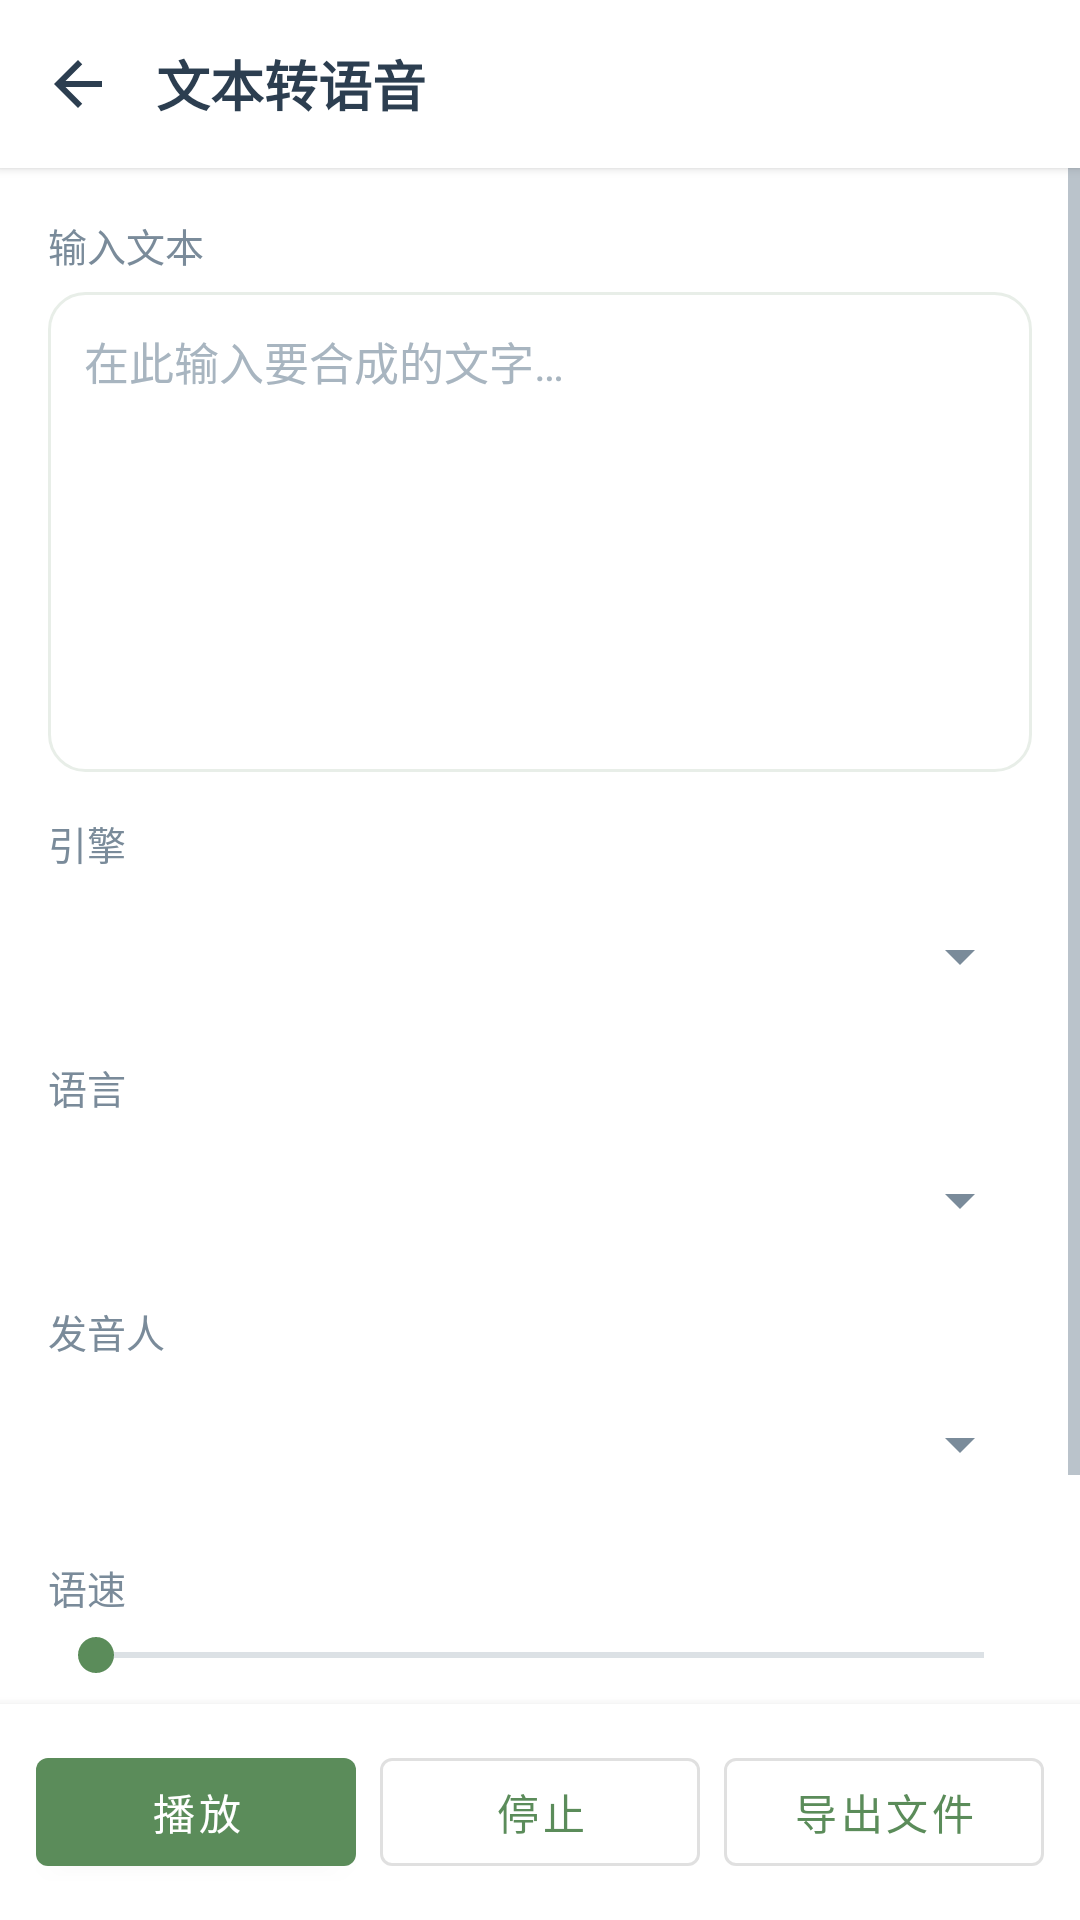

Here is an Android app screen rendered from its layout file. Give the layout XML and the strings, colors and styles it references.
<!-- AndroidManifest.xml: application theme Theme.WhjReader -->
<!-- res/layout/activity_tts_synth.xml -->
<?xml version="1.0" encoding="utf-8"?>
<LinearLayout xmlns:android="http://schemas.android.com/apk/res/android"
    xmlns:app="http://schemas.android.com/apk/res-auto"
    android:layout_width="match_parent"
    android:layout_height="match_parent"
    android:background="@color/surface"
    android:orientation="vertical">

    <LinearLayout
        android:layout_width="match_parent"
        android:layout_height="56dp"
        android:background="@color/white"
        android:elevation="2dp"
        android:gravity="center_vertical"
        android:orientation="horizontal"
        android:paddingHorizontal="4dp">

        <ImageButton
            android:id="@+id/btnBack"
            android:layout_width="44dp"
            android:layout_height="44dp"
            android:background="?attr/selectableItemBackgroundBorderless"
            android:contentDescription="@string/back"
            android:src="@drawable/ic_back" />

        <TextView
            android:layout_width="0dp"
            android:layout_height="wrap_content"
            android:layout_marginStart="4dp"
            android:layout_weight="1"
            android:text="@string/tts_synth_title"
            android:textColor="@color/text_primary"
            android:textSize="18sp"
            android:textStyle="bold" />
    </LinearLayout>

    <ScrollView
        android:layout_width="match_parent"
        android:layout_height="0dp"
        android:layout_weight="1"
        android:fillViewport="true">

        <LinearLayout
            android:layout_width="match_parent"
            android:layout_height="wrap_content"
            android:orientation="vertical"
            android:padding="16dp">

            <TextView
                android:layout_width="match_parent"
                android:layout_height="wrap_content"
                android:text="@string/tts_synth_input_label"
                android:textColor="@color/text_secondary"
                android:textSize="13sp" />

            <EditText
                android:id="@+id/etSynthText"
                android:layout_width="match_parent"
                android:layout_height="160dp"
                android:layout_marginTop="6dp"
                android:background="@drawable/bg_round_card"
                android:fadeScrollbars="false"
                android:gravity="top|start"
                android:hint="@string/tts_synth_input_hint"
                android:inputType="textMultiLine|textCapSentences"
                android:overScrollMode="ifContentScrolls"
                android:padding="12dp"
                android:scrollbarStyle="insideInset"
                android:scrollbars="vertical"
                android:textColor="@color/text_primary"
                android:textColorHint="@color/text_muted"
                android:textSize="15sp" />

            <TextView
                android:layout_width="match_parent"
                android:layout_height="wrap_content"
                android:layout_marginTop="14dp"
                android:text="@string/tts_engine"
                android:textColor="@color/text_secondary"
                android:textSize="13sp" />

            <Spinner
                android:id="@+id/spEngine"
                android:layout_width="match_parent"
                android:layout_height="48dp"
                android:layout_marginTop="4dp" />

            <TextView
                android:layout_width="match_parent"
                android:layout_height="wrap_content"
                android:layout_marginTop="10dp"
                android:text="@string/tts_language"
                android:textColor="@color/text_secondary"
                android:textSize="13sp" />

            <Spinner
                android:id="@+id/spLanguage"
                android:layout_width="match_parent"
                android:layout_height="48dp"
                android:layout_marginTop="4dp" />

            <TextView
                android:layout_width="match_parent"
                android:layout_height="wrap_content"
                android:layout_marginTop="10dp"
                android:text="@string/tts_voice"
                android:textColor="@color/text_secondary"
                android:textSize="13sp" />

            <Spinner
                android:id="@+id/spVoice"
                android:layout_width="match_parent"
                android:layout_height="48dp"
                android:layout_marginTop="4dp" />

            <TextView
                android:id="@+id/tvRateLabel"
                android:layout_width="match_parent"
                android:layout_height="wrap_content"
                android:layout_marginTop="14dp"
                android:text="@string/tts_rate"
                android:textColor="@color/text_secondary"
                android:textSize="13sp" />

            <SeekBar
                android:id="@+id/seekRate"
                android:layout_width="match_parent"
                android:layout_height="wrap_content"
                android:layout_marginTop="4dp"
                android:max="200" />

            <TextView
                android:id="@+id/tvPitchLabel"
                android:layout_width="match_parent"
                android:layout_height="wrap_content"
                android:layout_marginTop="10dp"
                android:text="@string/tts_pitch"
                android:textColor="@color/text_secondary"
                android:textSize="13sp" />

            <SeekBar
                android:id="@+id/seekPitch"
                android:layout_width="match_parent"
                android:layout_height="wrap_content"
                android:layout_marginTop="4dp"
                android:max="200" />

            <TextView
                android:id="@+id/tvStatus"
                android:layout_width="match_parent"
                android:layout_height="wrap_content"
                android:layout_marginTop="12dp"
                android:textColor="@color/text_muted"
                android:textSize="13sp" />
        </LinearLayout>
    </ScrollView>

    <LinearLayout
        android:layout_width="match_parent"
        android:layout_height="wrap_content"
        android:background="@color/white"
        android:elevation="6dp"
        android:gravity="center"
        android:orientation="horizontal"
        android:padding="12dp">

        <com.google.android.material.button.MaterialButton
            android:id="@+id/btnPlay"
            style="@style/Widget.MaterialComponents.Button"
            android:layout_width="0dp"
            android:layout_height="48dp"
            android:layout_marginEnd="8dp"
            android:layout_weight="1"
            android:text="@string/tts_synth_play" />

        <com.google.android.material.button.MaterialButton
            android:id="@+id/btnStop"
            style="@style/Widget.MaterialComponents.Button.OutlinedButton"
            android:layout_width="0dp"
            android:layout_height="48dp"
            android:layout_marginEnd="8dp"
            android:layout_weight="1"
            android:text="@string/tts_stop" />

        <com.google.android.material.button.MaterialButton
            android:id="@+id/btnExport"
            style="@style/Widget.MaterialComponents.Button.OutlinedButton"
            android:layout_width="0dp"
            android:layout_height="48dp"
            android:layout_weight="1"
            android:text="@string/tts_synth_export" />
    </LinearLayout>
</LinearLayout>
<!-- resources referenced by this layout -->
<resources>
  <color name="surface">#FFFFFF</color>
  <color name="text_muted">#A8B5C0</color>
  <color name="text_primary">#2C3E50</color>
  <color name="text_secondary">#7A8B9A</color>
  <color name="white">#FFFFFF</color>
  <!-- drawable bg_round_card (drawable) -->
  <?xml version="1.0" encoding="utf-8"?>
  <shape xmlns:android="http://schemas.android.com/apk/res/android"
      android:shape="rectangle">
      <solid android:color="#FFFFFF" />
      <corners android:radius="12dp" />
      <stroke
          android:width="1dp"
          android:color="#E8EEE8" />
  </shape>
  <!-- drawable ic_back (drawable) -->
  <?xml version="1.0" encoding="utf-8"?>
  <vector xmlns:android="http://schemas.android.com/apk/res/android"
      android:width="24dp"
      android:height="24dp"
      android:viewportWidth="24"
      android:viewportHeight="24">
      <path
          android:fillColor="#2C3E50"
          android:pathData="M20,11H7.83l5.59,-5.59L12,4l-8,8 8,8 1.41,-1.41L7.83,13H20v-2z" />
  </vector>
  <string name="back">返回</string>
  <string name="tts_engine">引擎</string>
  <string name="tts_language">语言</string>
  <string name="tts_pitch">音调</string>
  <string name="tts_rate">语速</string>
  <string name="tts_stop">停止</string>
  <string name="tts_synth_export">导出文件</string>
  <string name="tts_synth_input_hint">在此输入要合成的文字…</string>
  <string name="tts_synth_input_label">输入文本</string>
  <string name="tts_synth_play">播放</string>
  <string name="tts_synth_title">文本转语音</string>
  <string name="tts_voice">发音人</string>
  <style name="Theme.WhjReader" parent="Theme.MaterialComponents.Light.NoActionBar">
          <item name="colorPrimary">#5B8C5A</item>
          <item name="colorPrimaryVariant">#3F6B3E</item>
          <item name="colorOnPrimary">@color/white</item>
          <item name="colorSecondary">#E8A838</item>
          <item name="colorOnSecondary">@color/black</item>
          <item name="android:statusBarColor">@color/white</item>
          <item name="android:windowLightStatusBar">true</item>
          <item name="android:navigationBarColor">@color/white</item>
          <item name="android:windowBackground">@color/surface</item>
          <item name="android:textColorPrimary">@color/text_primary</item>
          <item name="android:textColorSecondary">@color/text_secondary</item>
          <item name="colorAccentSoft">#E3F0E2</item>
          <item name="colorRippleSoft">#205B8C5A</item>
          <item name="colorToolbarAccent">#5B8C5A</item>
          <item name="colorControlActivated">#5B8C5A</item>
      </style>
  <color name="black">#000000</color>
</resources>
